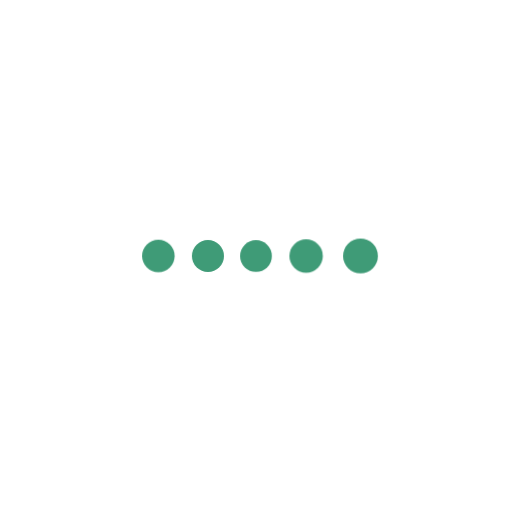
t = 0.00 s
t = 1.70 s: frame unchanged from t = 0.00 s, image omitted
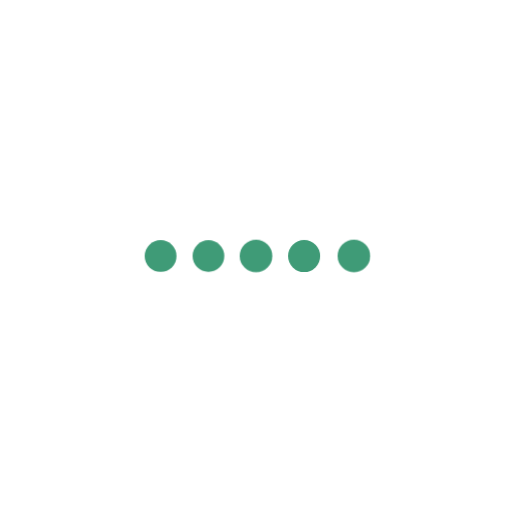
t = 1.91 s
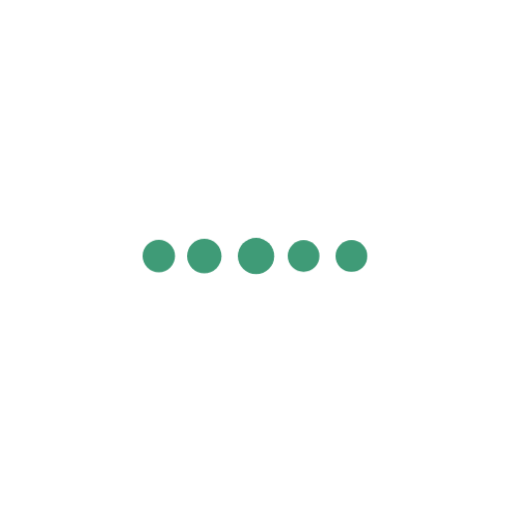
t = 2.13 s
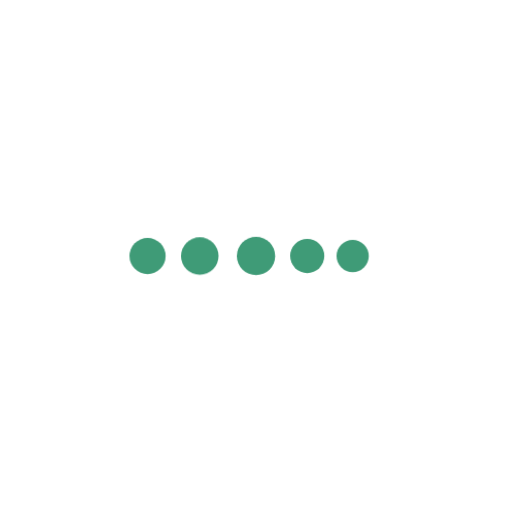
t = 2.34 s
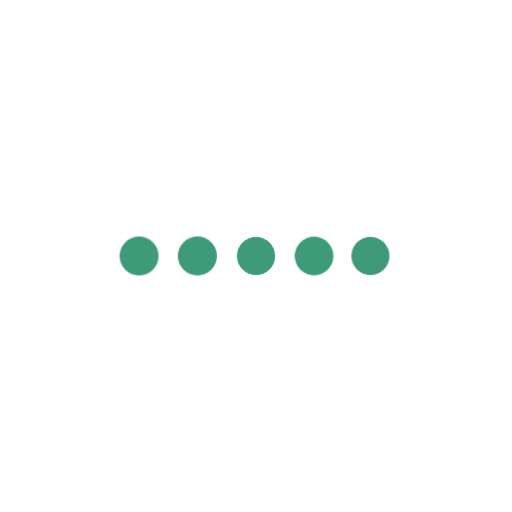
t = 2.76 s

The animated SVG that drew these frames (rendered in a browser with its animation timeline set to each time). Animation: 2 CSS @keyframes rules; one cycle of 3.40 s, repeats indefinitely.

<svg class="ldi-980lij" width="244px"  height="244px"  xmlns="http://www.w3.org/2000/svg" xmlns:xlink="http://www.w3.org/1999/xlink" viewBox="0 0 100 100" preserveAspectRatio="xMidYMid" style="background: none;"><!--?xml version="1.0" encoding="utf-8"?--><!--Generator: Adobe Illustrator 21.0.0, SVG Export Plug-In . SVG Version: 6.00 Build 0)--><svg version="1.1" id="Layer_1" xmlns="http://www.w3.org/2000/svg" xmlns:xlink="http://www.w3.org/1999/xlink" x="0px" y="0px" viewBox="0 0 100 100" style="transform-origin: 50px 50px 0px;" xml:space="preserve"><g style="transform-origin: 50px 50px 0px;"><g style="transform-origin: 50px 50px 0px; transform: scale(0.6);"><g style="transform-origin: 50px 50px 0px;"><g><style type="text/css" class="ld ld-breath" style="transform-origin: 50px 50px 0px; animation-duration: 1.7s; animation-delay: -1.7s; animation-direction: normal;">.st0{fill:#f4e6c8;stroke:#323232;stroke-linejoin:round}.st0,.st1,.st2,.st3{stroke-width:3.5;stroke-miterlimit:10}.st1{stroke-linejoin:round;fill:#f3e4c7;stroke:#323232}.st2,.st3{fill:#d65a62;stroke:#000101}.st3{fill:#fff;stroke:#323232}.st4{fill:#e0e0e0;stroke:#000101;stroke-width:6}.st4,.st5,.st6{stroke-miterlimit:10}.st5{stroke-linecap:round;fill:none;stroke:#000101;stroke-width:5}.st6{fill:#e15c64;stroke:#323232;stroke-width:3.5}.st7{fill:#e6e6e6}.st8{fill:#e0e0e0}.st9{fill:#f7b26a}.st10,.st11,.st12{fill:#e6e6e6;stroke:#323232;stroke-width:3.5;stroke-miterlimit:10}.st11,.st12{fill:#b3b4b4}.st12{fill:#f7b26a}.st13{opacity:.2}.st14{fill:#e15c64}.st15{fill:#f47e5f}.st16{fill:#849b87}.st17,.st18,.st19{fill:#f47e5f;stroke:#323232;stroke-width:3.5;stroke-miterlimit:10}.st18,.st19{stroke-linejoin:round}.st19{fill:url(#SVGID_1_);stroke-width:7}.st20{fill:#666}.st21{fill:#323232}.st22{fill:#656666}.st23,.st24{fill:#f7b26a;stroke:#323232;stroke-width:3.5;stroke-linejoin:round;stroke-miterlimit:10}.st24{fill:#e15c64}.st25{fill:#fff}.st26,.st27{stroke-linejoin:round}.st26{fill:url(#SVGID_2_);stroke-width:3.5;stroke-miterlimit:10;stroke:#fff}.st27{opacity:.2;stroke:#000}.st27,.st28,.st29,.st30{stroke-width:3.5;stroke-miterlimit:10}.st28{fill:none;stroke-linecap:round;stroke:#fff}.st29,.st30{stroke:#323232}.st29{stroke-linejoin:round;fill:url(#SVGID_3_)}.st30{fill:url(#SVGID_4_)}.st30,.st31,.st32{stroke-linejoin:round}.st31{stroke:#323232;stroke-width:3.5;stroke-miterlimit:10;fill:#e0e0e0}.st32{fill:url(#SVGID_5_)}.st32,.st33{stroke:#323232;stroke-width:3.5;stroke-miterlimit:10}.st33,.st34{fill:none;stroke-linejoin:round}.st34,.st35,.st36{stroke:#323232;stroke-width:3.5;stroke-linecap:round;stroke-miterlimit:10}.st35{stroke-linejoin:round;fill:#f7b26a}.st36{fill:none}.st37{fill:#acbd81}.st38{fill:#f4e6c8}.st39{fill:#acbd81;stroke:#323232}.st39,.st40,.st41,.st42,.st43{stroke-width:3.5;stroke-miterlimit:10}.st40{opacity:.2;stroke:#000}.st41,.st42,.st43{fill:#f4e6c8;stroke:#323232}.st42,.st43{fill:none;stroke:#666}.st43{stroke:#849b87;stroke-width:8}.st44,.st45,.st46,.st47,.st48{fill:url(#SVGID_6_);stroke:#323232;stroke-width:3.5;stroke-miterlimit:10}.st45,.st46,.st47,.st48{fill:none;stroke:#fff}.st46,.st47,.st48{fill:url(#SVGID_7_);stroke:#323232}.st47,.st48{fill:url(#SVGID_8_);stroke-linejoin:round}.st48{fill:url(#SVGID_9_)}.st49,.st50,.st51{fill:none;stroke:#849b87;stroke-width:4;stroke-miterlimit:10}.st50,.st51{fill:url(#SVGID_10_);stroke:#323232;stroke-width:3.5}.st51{fill:none}.st52,.st53{stroke:#fff;stroke-width:3.5;stroke-linecap:round}.st52{stroke-miterlimit:10;fill:url(#SVGID_11_)}.st53{fill:url(#SVGID_12_)}.st53,.st54,.st55{stroke-miterlimit:10}.st54{stroke-linejoin:round;fill:#acbd81;stroke:#323232;stroke-width:3.5}.st55{fill:none;stroke:#fff;stroke-width:6}.st56,.st57,.st58,.st59,.st60{stroke-width:3.5;stroke-miterlimit:10}.st56{stroke-linecap:round;fill:#f7b26a;stroke:#fff}.st57,.st58,.st59,.st60{fill:#f4e6c8;stroke:#e15c64}.st58,.st59,.st60{fill:none}.st59,.st60{stroke:#fff;stroke-width:8}.st60{fill:url(#SVGID_13_);stroke:#323232;stroke-width:3.5}.st61{fill:#000101}.st62{fill:url(#SVGID_14_)}.st63{fill:#4a3826}.st64{fill:none;stroke:#4a3826;stroke-width:5;stroke-linecap:round;stroke-miterlimit:10}.st65{fill:url(#SVGID_15_)}.st66{fill:url(#SVGID_16_)}.st67{fill:url(#SVGID_17_)}.st68{fill:url(#SVGID_18_)}.st69{fill:url(#SVGID_19_)}.st70,.st71{fill:none;stroke-width:5}.st70{stroke-miterlimit:10;stroke:#4a3826}.st71{stroke:#000}.st71,.st72,.st73,.st74{stroke-miterlimit:10}.st72{stroke-linejoin:round;fill:#e0e0e0;stroke:#000101;stroke-width:6}.st73,.st74{fill:#000101;stroke:#000;stroke-width:5;stroke-linecap:round}.st74{fill:#a0c8d7}.st75{fill:url(#SVGID_20_)}.st76{fill:url(#SVGID_21_)}.st77{fill:url(#SVGID_22_)}.st78{fill:url(#SVGID_23_)}.st79{fill:url(#SVGID_24_)}.st80{fill:#000101;stroke:#4a3826;stroke-width:5;stroke-linecap:round;stroke-miterlimit:10}.st81{fill:url(#SVGID_25_)}.st82{fill:#a0c8d7}.st83{fill:#9ec4d2}.st84{fill:#f0ae6b}.st85,.st86{fill:#d65a62;stroke:#323232;stroke-width:3.5;stroke-miterlimit:10}.st86{fill:#323232;stroke:#000101;stroke-width:6;stroke-linejoin:round}.st87{fill:#d65a62}.st88{fill:#493727}.st89{fill:url(#SVGID_26_)}.st90{fill:#d65a62;stroke:#323232;stroke-width:3.5;stroke-linejoin:round;stroke-miterlimit:10}.st91{fill:#f3e4c7}.st92{fill:#f0ae6b;stroke:#323232;stroke-width:3.5;stroke-linejoin:round;stroke-miterlimit:10}.st93{fill:#66503a}</style><g class="ld ld-breath" style="transform-origin: 50px 50px 0px; animation-duration: 1.7s; animation-delay: -1.58667s; animation-direction: normal;"><circle class="st14" cx="50" cy="50" r="6" fill="#3f9b77" style="fill: rgb(63, 155, 119);"></circle></g><g class="ld ld-breath" style="transform-origin: 50px 50px 0px; animation-duration: 1.7s; animation-delay: -1.47333s; animation-direction: normal;"><circle class="st15" cx="32" cy="50" r="6" fill="#3f9b77" style="fill: rgb(63, 155, 119);"></circle></g><g class="ld ld-breath" style="transform-origin: 50px 50px 0px; animation-duration: 1.7s; animation-delay: -1.36s; animation-direction: normal;"><circle class="st9" cx="14" cy="50" r="6" fill="#3f9b77" style="fill: rgb(63, 155, 119);"></circle></g><g class="ld ld-breath" style="transform-origin: 50px 50px 0px; animation-duration: 1.7s; animation-delay: -1.24667s; animation-direction: normal;"><circle class="st15" cx="68" cy="50" r="6" fill="#3f9b77" style="fill: rgb(63, 155, 119);"></circle></g><g class="ld ld-breath" style="transform-origin: 50px 50px 0px; animation-duration: 1.7s; animation-delay: -1.13333s; animation-direction: normal;"><circle class="st9" cx="86" cy="50" r="6" fill="#3f9b77" style="fill: rgb(63, 155, 119);"></circle></g><metadata xmlns:d="https://loading.io/stock/" class="ld ld-breath" style="transform-origin: 50px 50px 0px; animation-duration: 1.7s; animation-delay: -1.02s; animation-direction: normal;">
<d:name class="ld ld-breath" style="transform-origin: 50px 50px 0px; animation-duration: 1.7s; animation-delay: -0.906667s; animation-direction: normal;">ellipsis</d:name>
<d:tags class="ld ld-breath" style="transform-origin: 50px 50px 0px; animation-duration: 1.7s; animation-delay: -0.793333s; animation-direction: normal;">ellipsis,dot,circle,round,curve,oval,point,ptr</d:tags>
<d:license class="ld ld-breath" style="transform-origin: 50px 50px 0px; animation-duration: 1.7s; animation-delay: -0.68s; animation-direction: normal;">cc-by</d:license>
<d:slug class="ld ld-breath" style="transform-origin: 50px 50px 0px; animation-duration: 1.7s; animation-delay: -0.566667s; animation-direction: normal;">980lij</d:slug>
</metadata></g></g></g></g><style type="text/css" class="ld ld-breath" style="transform-origin: 50px 50px 0px; animation-duration: 1.7s; animation-delay: -0.453333s; animation-direction: normal;">path,ellipse,circle,rect,polygon,polyline,line { stroke-width: 0; }@keyframes ld-breath {
  0% {
    -webkit-transform: scale(0.86);
    transform: scale(0.86);
  }
  50% {
    -webkit-transform: scale(1.06);
    transform: scale(1.06);
  }
  100% {
    -webkit-transform: scale(0.86);
    transform: scale(0.86);
  }
}
@-webkit-keyframes ld-breath {
  0% {
    -webkit-transform: scale(0.86);
    transform: scale(0.86);
  }
  50% {
    -webkit-transform: scale(1.06);
    transform: scale(1.06);
  }
  100% {
    -webkit-transform: scale(0.86);
    transform: scale(0.86);
  }
}
.ld.ld-breath {
  -webkit-animation: ld-breath 1s infinite;
  animation: ld-breath 1s infinite;
}
</style></svg></svg>
